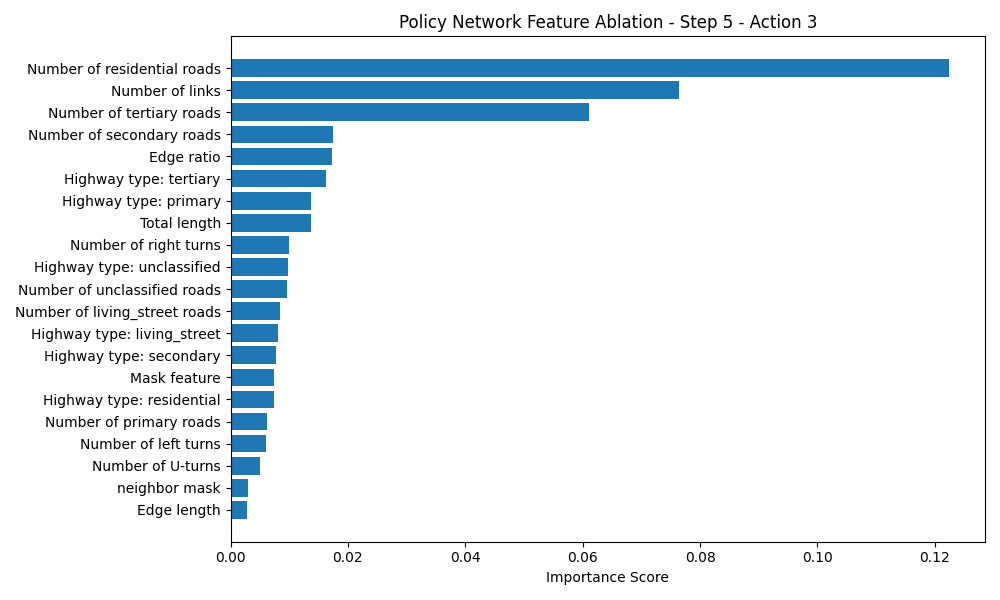

Data behind this chart, as committed beside it:
Feature, Importance Score
Number of residential roads, 0.1224
Number of links, 0.07643
Number of tertiary roads, 0.061
Number of secondary roads, 0.01752
Edge ratio, 0.01721
Highway type: tertiary, 0.01634
Highway type: primary, 0.01373
Total length, 0.01365
Number of right turns, 0.009904
Highway type: unclassified, 0.009808
Number of unclassified roads, 0.009693
Number of living_street roads, 0.008373
Highway type: living_street, 0.008062
Highway type: secondary, 0.007724
Mask feature, 0.007464
Highway type: residential, 0.007365
Number of primary roads, 0.006293
Number of left turns, 0.006023
Number of U-turns, 0.004983
neighbor mask, 0.002977
Edge length, 0.002727
